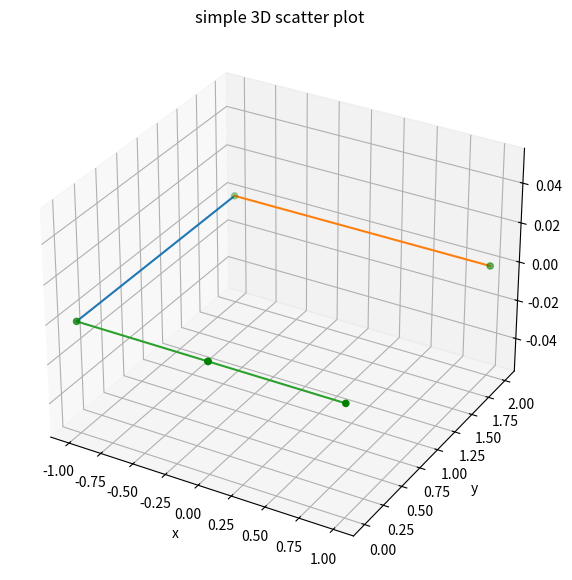

This figure's Python source: (Note: this script raises an exception after producing the figure.)
import numpy as np
from mpl_toolkits import mplot3d
import matplotlib.pyplot as plt

class point:
    def __init__(self,x,y,z,pointype):

        self.x=x
        self.y=y
        self.z=z
        self.pointype=pointype
        
    
        
def extremescalculation():
    xmax=(max(el.x for el in points))
    xmin=(min(el.x for el in points))
    ymax=(max(el.y for el in points))
    ymin=(min(el.y for el in points))
    zmax=(max(el.z for el in points))
    zmin=(min(el.z for el in points))
    return [[xmax,ymax,zmax],[xmin,ymin,zmin]]
  


                          
def gridconstructor(distx,disty,distz):
    ix=distx/(grid[0]+1)
    iy=disty/(grid[1]+1)
    iz=distz/(grid[2]+1)
    for k in range(grid[2]):
        for j in range(grid[1]):
            for i in range(grid[0]):
                gridvector.append([pmin[0]+ix*(i+1),pmin[1]+iy*(j+1),pmin[2]+iz*(k+1)])

    
    

def minspanningcalc(dimpoints,listindexcouple):
    

    global somma    
    
    distances=[]
   
    distancesindex=[]
    #print(dimpoints)
    for i in range(dimpoints):
        
        for j in range(dimpoints):
            
            connectionmatrix[i][j]=np.sqrt((points[i].x-points[j].x)**2+(points[i].y-points[j].y)**2+(points[i].z-points[j].z)**2)
            
    minval=100000000000
    listmemindex=[0]
    somma=0
    listminval=[]
    
    #print (connectionmatrix)
   
   
    
    while len(listmemindex)<dimpoints:
        minval=1000000000
        switch='off'
        for el in listmemindex:
            #print (el)
            for j in range(dimpoints):
                #print(minval)
                check=True
                for elem in listmemindex:
                    #print ('elem',elem)
                    if elem==j:
                           
                        check=False               
                if (connectionmatrix[el][j]>0) and check==True:
                    if minval>connectionmatrix[el][j]:
                        switch='on'
                        #print ('minval',minval)   
                        minval=connectionmatrix[el][j]
                        memindex=j
                        indexcouple=(el,j)
                        
       
        if switch=='on':
            listmemindex.append(memindex)
            listindexcouple.append(indexcouple)
            
            
            somma+=minval
            listminval.append(minval)
            

            


def steinerongrid(nsteinerpoints,listindexcouple):
    global memsomma
    mempoints=[]
    npointsongrid=grid[0]*grid[1]*grid[2]
    niter=np.math.factorial(npointsongrid)/(np.math.factorial(nsteinerpoints)*np.math.factorial(npointsongrid-nsteinerpoints))
    niter=int(niter)
    virtualpos=[0 for i in range(len(gridvector))]
    print (niter)
    mempoints=[[0 for i in range(3)] for i in range(len(points))]
        
    for i in range(nsteinerpoints):
        virtualpos[i]=1

    count=nsteinerpoints-1
    memsomma=10000000000000000000
    memtrack=virtualpos.copy()
    while 1==1:
        contcheck=0

        
        listindexcouple=[]

        contpointer=len(points)-nsteinerpoints
        for j in range(len(virtualpos)):
            if virtualpos[j]==1:
            
                
                points[contpointer].x=gridvector[j][0]
                points[contpointer].y=gridvector[j][1]
                points[contpointer].z=gridvector[j][2]
                contpointer+=1
        listindexcouple=[]            
        dimpoints=len(points)    
       
        minspanningcalc(dimpoints,listindexcouple)

      
        if memsomma>somma:
           print(memsomma) 
           memsomma=somma
           memtrack=virtualpos.copy()
           memlistcouple=listindexcouple.copy()
          
           print ('memlistiinfuction',memlistcouple)
           print (memtrack)
           i=0    
           for el in points:
               print ('points in procedure',el.x,el.y,el.z)
               mempoints[i]=[el.x,el.y,el.z] 
               i+=1
                     
        for i in range(len(virtualpos)-nsteinerpoints,len(virtualpos)):
            if virtualpos[i]==1:
                contcheck+=1
        if contcheck==nsteinerpoints:
            break            
                
        while virtualpos[-1]==0:
            virtualpos[count]=0
            if count<len(virtualpos)-1:
                virtualpos[count+1]=1
                count+=1
                listindexcouple=[]
                
                contpointer=len(points)-nsteinerpoints
                for j in range(len(virtualpos)):
                    if virtualpos[j]==1:
                    
                        
                        points[contpointer].x=gridvector[j][0]
                        points[contpointer].y=gridvector[j][1]
                        points[contpointer].z=gridvector[j][2]
                        contpointer+=1  
                    


 
                minspanningcalc(dimpoints,listindexcouple)
            dimpoints=len(points)    
                                        

           
            if memsomma>somma:
               print(memsomma) 
               memsomma=somma
               memtrack=virtualpos.copy()
               memlistcouple=listindexcouple.copy()
              
                   
               print ('memlistinfunction',memlistcouple)
               print (memtrack)
               i=0 
               for el in points:
                   print ('points in procedure',el.x,el.y,el.z)
                   
                   mempoints[i]=[el.x,el.y,el.z] 
                   i+=1     

               
        if nsteinerpoints>1:       
           
            count=len(virtualpos)-1
            contone=0
            
            while virtualpos[count]!=0:
                
                contone+=1
                count-=1
            while virtualpos[count]!=1:
                count-=1
            virtualpos[count]=0
            virtualpos[count+1]=1
            memposone=[]
            for j in range(contone):
                virtualpos[j+count+2]=1
                memposone.append(j+count+2)
                zero=True
                for el in memposone:
                    if el==len(virtualpos)-1-j:
                        zero=False
                if zero==True:
                    virtualpos[len(virtualpos)-1-j]=0
                memcount=j+count+2
            count=memcount    
           
    print (memsomma)
    print (listindexcouple)
    i=0
    for el in points:
        el.x=mempoints[i][0]
        el.y=mempoints[i][1]
        el.z=mempoints[i][2]
        i+=1
        
                    
    return memlistcouple
        

def plotspanningtree(listindexcouple):
    fig = plt.figure(figsize = (10, 7))
    ax = plt.axes(projection ="3d")
    x=[]
    y=[]
    z=[]
    for el in points:
        x.append(el.x)
        y.append(el.y)
        z.append(el.z)
    ax.scatter3D(x, y, z, color = "green")
    v1=[x[0],y[0],z[0]]
    v2=[x[1],y[1],z[1]]
    #print (v1,v2)
    xs=[]
    ys=[]
    zs=[]
    xe=[]
    ye=[]
    ze=[]
    for el in listindexcouple:
        xs.append(points[el[0]].x)
        ys.append(points[el[0]].y)
        zs.append(points[el[0]].z)
        xe.append(points[el[1]].x)
        ye.append(points[el[1]].y)
        ze.append(points[el[1]].z)
                  
    for i in range(len(listindexcouple)):    
        ax.plot([xs[i],xe[i]],[ys[i],ye[i]],[zs[i],ze[i]])
    plt.title("simple 3D scatter plot")
    ax.set_xlabel('x')
    ax.set_ylabel('y')
    ax.set_zlabel('z')
    
    
    plt.show()

#points=[point(6,4,2,'city'),point(5,7,1,'city'),point(2,3,3,'city'),point(1,4,3,'city'),point(5,1,2,'city'),point(1.5,5.25,2.4,'city'),point(3,5.25,2.4,'city'),point(4.5,5.25,2.4,'city')]
#points=[point(3,2,1,'city'),point(5,1,1,'city'),point(2,3,3,'city'),point(1,2,1,'city'),point(2,1,2,'city'),point(1.5, 5.25, 2.4,'city'), point(3.5, 4.25, 1.4,'city'), point(1.25, 3.9375, 2.4,'city'), point(2.5, 3.9375, 2.4,'city'), point(3.75, 3.9375, 2.4,'city')]
#points=[point(0,0,0,'city'),point(2,0,0,'city'),point(4,0,0,'city'),point(0,2,0,'city'),point(2,2,0,'city'),point(4,2,0,'city')]
points=[point(-1,2,0,'city'),point(-1,0,0,'city'),point(1,0,0,'city'),point(1,2,0,'city')]
#listaccia=[0, 0, 0], [2, 0, 0], [4, 0, 0], [0, 2, 0], [2, 2, 0], [4, 2, 0], [1.7142857142857142, 0.5714285714285714, 0.0], [0.5714285714285714, 0.8571428571428571, 0.0], [3.4285714285714284, 1.1428571428571428, 0.0], [2.2857142857142856, 1.4285714285714284, 0.0]
grid=[8,8,1]
#points=[]
#for i in range(len(listaccia)):
#    points.append(point(listaccia[i][0],listaccia[i][1],listaccia[i][2],'city'))
#matrixgrid=np.zeros((grid[0],grid[1],grid[2]))
gridvector=[]
dimpoints=len(points)
mempoints=[]
nsteinerpoints=2
for i in range(nsteinerpoints):
    points.append(point(0,0,0,'steiner'))
print(dimpoints)
connectionmatrix=np.zeros((dimpoints,dimpoints))
pmax=extremescalculation()[0]
pmin=extremescalculation()[1]
print (pmax,pmin)
print (gridvector)

distx=pmax[0]-pmin[0]
disty=pmax[1]-pmin[1]
distz=pmax[2]-pmin[2]
listindexcouple=[]
memtrack=[]
print(distx,disty,distz)    
gridconstructor(distx,disty,distz)
minspanningcalc(dimpoints,listindexcouple)


print (gridvector)
plotspanningtree(listindexcouple)

print ('somma spanning tree',somma)
sommaspanning=somma
print (listindexcouple)
dimpoints=len(points)
connectionmatrix=np.zeros((dimpoints,dimpoints))
memlistcouple=[]

memlistcouple=steinerongrid(nsteinerpoints,listindexcouple).copy()


lisindexcouple=[]
listindexcouple=memlistcouple.copy()

minspanningcalc(dimpoints,memlistcouple)
print(listindexcouple)


print (memlistcouple)
print ('somma spanning tree',sommaspanning)
print ('somma steiner',memsomma,dimpoints)
listposagents=[]
for el in points:
    listposagents.append([el.x,el.y,el.z])
print (listposagents)

points=[]
listindexcouple=[]
i=0
for el in listposagents:
    i+=1
    if i<=dimpoints-nsteinerpoints:
        points.append(point(el[0],el[1],el[2],'city'))
    else:
        points.append(point(el[0],el[1],el[2],'steiner'))

for el in points:
    print(el.pointype)
dimpoints=len(points)    
minspanningcalc(dimpoints,listindexcouple)
    
plotspanningtree(listindexcouple)
